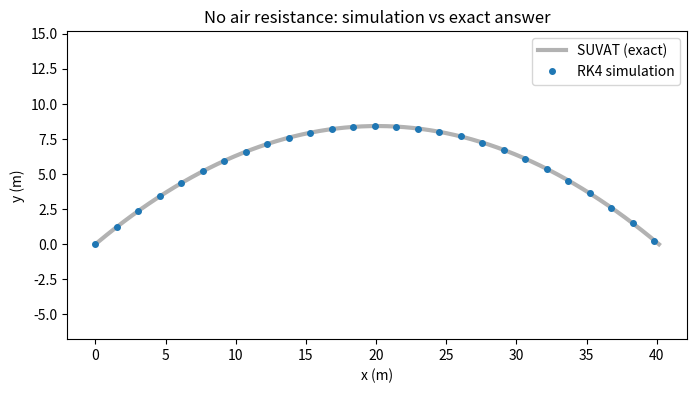
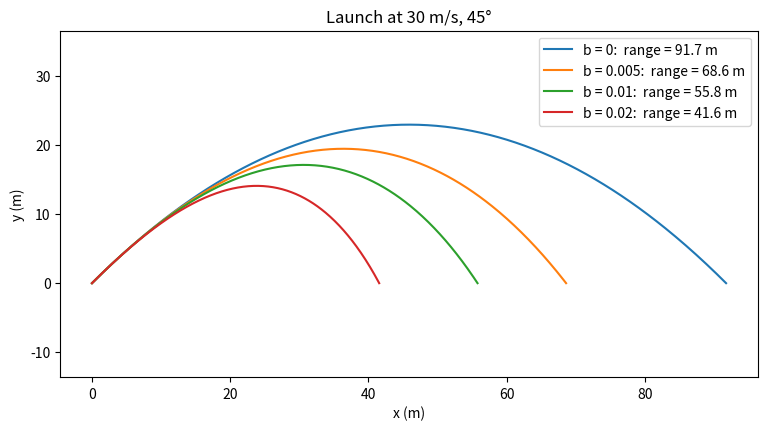
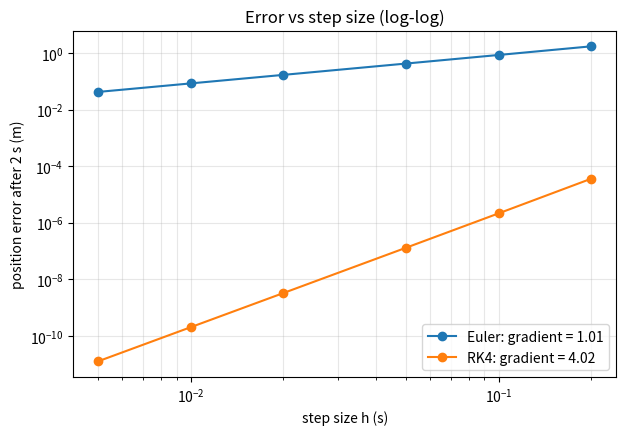

Reproduce these figures in Python, in order.
import numpy as np
import matplotlib.pyplot as plt

g = 9.81  # gravitational field strength, m/s^2

def derivatives(state, b):
    """Return ds/dt for the state s = (x, y, vx, vy)."""
    x, y, vx, vy = state
    v = np.sqrt(vx**2 + vy**2)
    return np.array([vx, vy, -b * v * vx, -g - b * v * vy])

def euler_step(state, dt, b):
    return state + dt * derivatives(state, b)

def rk4_step(state, dt, b):
    k1 = derivatives(state, b)
    k2 = derivatives(state + 0.5 * dt * k1, b)
    k3 = derivatives(state + 0.5 * dt * k2, b)
    k4 = derivatives(state + dt * k3, b)
    return state + dt / 6 * (k1 + 2 * k2 + 2 * k3 + k4)

def simulate(v0, angle_deg, b, dt=0.01, step=rk4_step):
    """Launch from (0, 0) and step forward until landing.

    Returns (times, states), where states has one row (x, y, vx, vy) per time.
    """
    theta = np.radians(angle_deg)
    state = np.array([0.0, 0.0, v0 * np.cos(theta), v0 * np.sin(theta)])
    t = 0.0
    times, states = [t], [state]

    while True:
        new_state = step(state, dt, b)
        if new_state[1] < 0:
            # Linear interpolation to find where y = 0 during this step
            fraction = state[1] / (state[1] - new_state[1])
            landing = state + fraction * (new_state - state)
            landing[1] = 0.0
            times.append(t + fraction * dt)
            states.append(landing)
            break
        state = new_state
        t += dt
        times.append(t)
        states.append(state)

    return np.array(times), np.array(states)

v0, angle = 20.0, 40.0
t, s = simulate(v0, angle, b=0.0)

theta = np.radians(angle)
R_exact = v0**2 * np.sin(2 * theta) / g
T_exact = 2 * v0 * np.sin(theta) / g
H_exact = (v0 * np.sin(theta))**2 / (2 * g)

print(f"Range:          simulated {s[-1, 0]:8.4f} m   exact {R_exact:8.4f} m")
print(f"Time of flight: simulated {t[-1]:8.4f} s   exact {T_exact:8.4f} s")
print(f"Max height:     simulated {s[:, 1].max():8.4f} m   exact {H_exact:8.4f} m")

t_exact = np.linspace(0, T_exact, 200)
x_exact = v0 * np.cos(theta) * t_exact
y_exact = v0 * np.sin(theta) * t_exact - 0.5 * g * t_exact**2

plt.figure(figsize=(8, 4))
plt.plot(x_exact, y_exact, "k-", lw=3, alpha=0.3, label="SUVAT (exact)")
plt.plot(s[::10, 0], s[::10, 1], "o", ms=4, label="RK4 simulation")
plt.xlabel("x (m)")
plt.ylabel("y (m)")
plt.title("No air resistance: simulation vs exact answer")
plt.legend()
plt.axis("equal")
plt.show()

plt.figure(figsize=(9, 4.5))
for b in [0, 0.005, 0.01, 0.02]:
    t, s = simulate(30, 45, b)
    plt.plot(s[:, 0], s[:, 1], label=f"b = {b}:  range = {s[-1, 0]:.1f} m")
plt.xlabel("x (m)")
plt.ylabel("y (m)")
plt.title("Launch at 30 m/s, 45°")
plt.legend()
plt.axis("equal")
plt.show()

def state_at_time(v0, angle_deg, b, t_end, dt, step):
    """Step forward for a fixed time (ignoring the ground)."""
    theta = np.radians(angle_deg)
    state = np.array([0.0, 0.0, v0 * np.cos(theta), v0 * np.sin(theta)])
    for _ in range(round(t_end / dt)):
        state = step(state, dt, b)
    return state

v0, angle, b, t_end = 30.0, 45.0, 0.01, 2.0
reference = state_at_time(v0, angle, b, t_end, dt=1e-4, step=rk4_step)

step_sizes = np.array([0.2, 0.1, 0.05, 0.02, 0.01, 0.005])
errors = {"Euler": [], "RK4": []}
for h in step_sizes:
    for name, step in [("Euler", euler_step), ("RK4", rk4_step)]:
        s_end = state_at_time(v0, angle, b, t_end, h, step)
        errors[name].append(np.linalg.norm(s_end[:2] - reference[:2]))  # position error in m

plt.figure(figsize=(7, 4.5))
for name, errs in errors.items():
    gradient, _ = np.polyfit(np.log10(step_sizes), np.log10(errs), 1)
    plt.loglog(step_sizes, errs, "o-", label=f"{name}: gradient = {gradient:.2f}")
plt.xlabel("step size h (s)")
plt.ylabel("position error after 2 s (m)")
plt.title("Error vs step size (log-log)")
plt.legend()
plt.grid(True, which="both", alpha=0.3)
plt.show()
